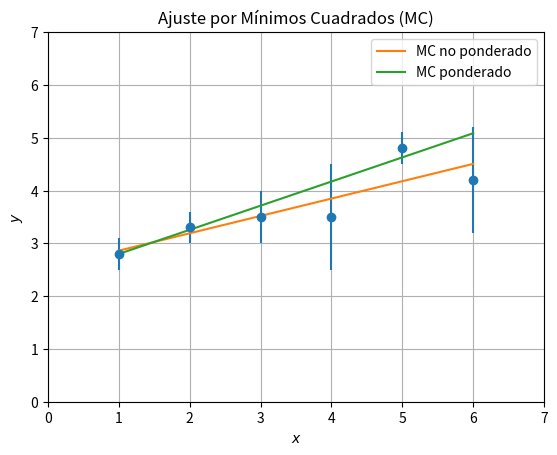

Reproduce this figure in Python.
# -*- coding: utf-8 -*-
from numpy import *
from matplotlib.pyplot import *
from scipy.optimize import leastsq

x=array([1,2,3,4,5,6])
y=array([2.8,3.3,3.5,3.5,4.8,4.2])
ey=array([0.3,0.3,0.5,1.0,0.3,1])

# residuos a minimizar
def f(a,x,y,ey):
    return (a[0]+a[1]*x-y)/ey
    
a_in=[1,1] # valor inicial
aes,cov=leastsq(f,a_in,args=(x,y,ey))

# grafica
errorbar(x,y,ey,fmt='o')
xx=linspace(min(x),max(x),100)
plot(xx,polyval(polyfit(x,y,1),xx), label='MC no ponderado',lw=1.5)
plot(xx,f(aes,xx,0,1),label='MC ponderado',lw=1.5)
xlim(0,7)
ylim(0,7)
grid()
legend(loc='best')
title(u'Ajuste por Mínimos Cuadrados (MC)')
xlabel(r'$x$')
ylabel(r'$y$')
savefig('fig-mc-ponderado.pdf')
